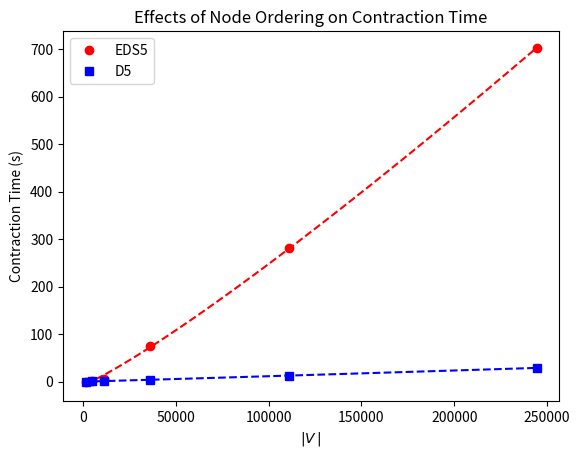

Generate this figure with matplotlib:
import matplotlib.pyplot as plt
import numpy as np
import math
from scipy.optimize import curve_fit

def linear(x, a, b):
  return a * x + b

def exponential(x, a, b, c):
  return a * x**2 + b * x + c

def exponential(x, a, b, c):
  return a * x**b + c

#plt.figure(num=None, figsize=(16, 12), dpi=300, facecolor='w', edgecolor='k')
plt.figure()

xs = [[1339, 4801, 11417, 35938, 111092, 244349], [1339, 4801, 11417, 35938, 111092, 244349]]
ys = [[0.2714322480605915, 1.268612953950651, 6.478665719972923, 75.51687183009926, 280.3352451310493, 702.355021590949], [0.11047468695323914, 0.456483434070833, 1.2440286240307614, 4.53470896393992, 12.527686335030012, 29.06669053900987]]

y1 = np.array(ys[0])
x1 = np.array(xs[0])

xl1 = np.linspace(np.min(x1), np.max(x1), 50)

popt, pcov = curve_fit(exponential, x1, y1)

plt.plot(x1, y1, 'ro', label='EDS5')
plt.plot(xl1, exponential(xl1, *popt), 'r--')

print(exponential(16000000, *popt))

y2 = np.array(ys[1])
x2 = np.array(xs[1])

xl2 = np.linspace(np.min(x2), np.max(x2), 50)

popt, pcov = curve_fit(exponential, x2, y2)

plt.plot(x2, y2, 'bs', label='D5')
plt.plot(xl2, exponential(xl2, *popt), 'b--')

plt.title('Effects of Node Ordering on Contraction Time')
plt.xlabel('$\\vert V\/\\vert$')
plt.ylabel('Contraction Time (s)')
plt.legend(loc=0, numpoints=1)

axes = plt.gca()
#axes.set_xscale('symlog')

#plt.savefig('test.pdf')
plt.show()
